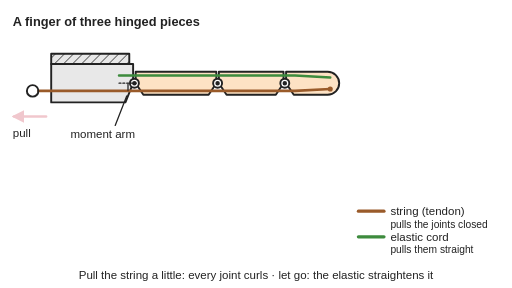
t = 0.00 s
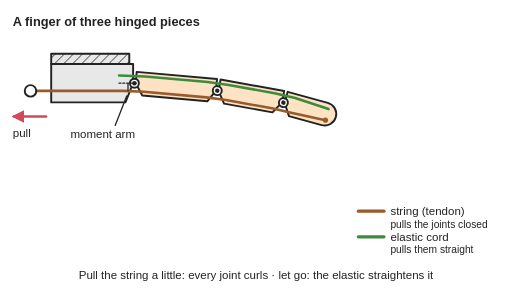
t = 0.84 s
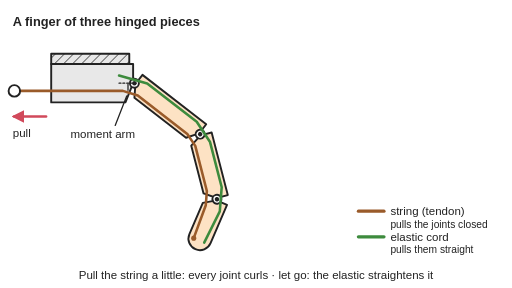
t = 1.69 s
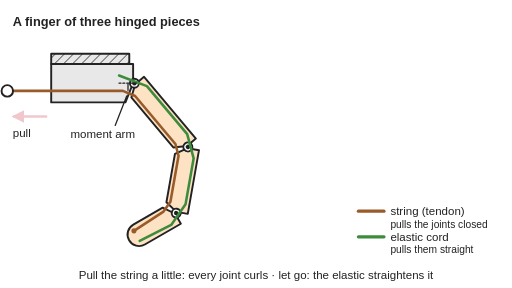
t = 2.42 s
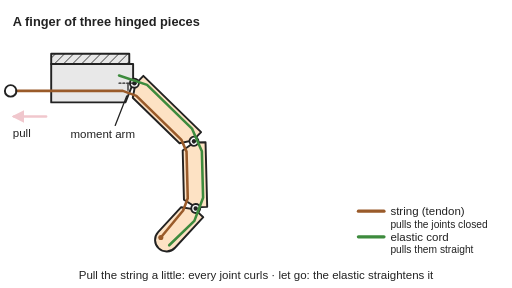
t = 3.31 s
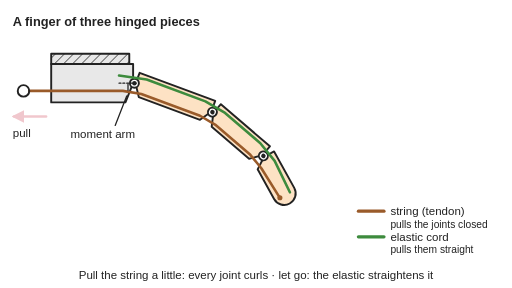
t = 3.84 s

The animated SVG that drew these frames (rendered in a browser with its animation timeline set to each time). Animation: 9 SMIL elements (animate=6,animateTransform=3); one cycle of 5.00 s, repeats indefinitely.

<svg xmlns="http://www.w3.org/2000/svg" viewBox="0 0 800 450" width="800" height="450" role="img">
<title>Side view of a tendon-driven finger: three hinged pieces on a fixed palm, a string running along the palm side through holes a little below each hinge and tied at the fingertip, and an elastic cord along the back. The small offset of the string below each hinge (the moment arm) turns a straight pull into a turning force at every joint. Animated: the string is pulled a short way and all three joints curl together while the elastic stretches; when it is let go the elastic straightens the finger.</title>
<rect width="800" height="450" fill="#ffffff"/>
<defs>
<marker id="ah" viewBox="0 0 10 10" refX="8" refY="5" markerWidth="5" markerHeight="5" orient="auto-start-reverse"><path d="M0,0 L10,5 L0,10 z" fill="#d1495b"/></marker>
<pattern id="hatch" width="10" height="10" patternUnits="userSpaceOnUse" patternTransform="rotate(45)"><rect width="10" height="10" fill="#e8e8e8"/><line x1="0" y1="0" x2="0" y2="10" stroke="#222" stroke-width="2"/></pattern>
</defs>
<g stroke="#222" stroke-width="3" stroke-linejoin="round" stroke-linecap="round">
<rect x="80" y="84" width="122" height="16" fill="url(#hatch)"/>
<polygon points="80,100 208,100 208,130 196,160 80,160" fill="#e8e8e8"/>
<g><animateTransform attributeName="transform" type="rotate" values="0 210 130;0 210 130;0.7 210 130;2.8 210 130;5.9 210 130;9.9 210 130;14.6 210 130;19.7 210 130;25 210 130;30.3 210 130;35.4 210 130;40.1 210 130;44.1 210 130;47.2 210 130;49.3 210 130;50 210 130;50 210 130;49 210 130;46.3 210 130;42.2 210 130;37 210 130;31.2 210 130;25 210 130;18.8 210 130;13 210 130;7.8 210 130;3.7 210 130;1 210 130;0 210 130;0 210 130" keyTimes="0;0.1;0.125;0.15;0.175;0.2;0.225;0.25;0.275;0.3;0.325;0.35;0.375;0.4;0.425;0.45;0.6;0.625;0.65;0.675;0.7;0.725;0.75;0.775;0.8;0.825;0.85;0.875;0.9;1" dur="5s" repeatCount="indefinite"/><polygon points="212,112 338,112 338,130 326,148 224,148 212,130" fill="#fde2c4"/><g><animateTransform attributeName="transform" type="rotate" values="0 340 130;0 340 130;0.7 340 130;2.8 340 130;5.9 340 130;9.9 340 130;14.6 340 130;19.7 340 130;25 340 130;30.3 340 130;35.4 340 130;40.1 340 130;44.1 340 130;47.2 340 130;49.3 340 130;50 340 130;50 340 130;49 340 130;46.3 340 130;42.2 340 130;37 340 130;31.2 340 130;25 340 130;18.8 340 130;13 340 130;7.8 340 130;3.7 340 130;1 340 130;0 340 130;0 340 130" keyTimes="0;0.1;0.125;0.15;0.175;0.2;0.225;0.25;0.275;0.3;0.325;0.35;0.375;0.4;0.425;0.45;0.6;0.625;0.65;0.675;0.7;0.725;0.75;0.775;0.8;0.825;0.85;0.875;0.9;1" dur="5s" repeatCount="indefinite"/><polygon points="342,112 443,112 443,130 431,148 354,148 342,130" fill="#fde2c4"/><g><animateTransform attributeName="transform" type="rotate" values="0 445 130;0 445 130;0.7 445 130;2.8 445 130;5.9 445 130;9.9 445 130;14.6 445 130;19.7 445 130;25 445 130;30.3 445 130;35.4 445 130;40.1 445 130;44.1 445 130;47.2 445 130;49.3 445 130;50 445 130;50 445 130;49 445 130;46.3 445 130;42.2 445 130;37 445 130;31.2 445 130;25 445 130;18.8 445 130;13 445 130;7.8 445 130;3.7 445 130;1 445 130;0 445 130;0 445 130" keyTimes="0;0.1;0.125;0.15;0.175;0.2;0.225;0.25;0.275;0.3;0.325;0.35;0.375;0.4;0.425;0.45;0.6;0.625;0.65;0.675;0.7;0.725;0.75;0.775;0.8;0.825;0.85;0.875;0.9;1" dur="5s" repeatCount="indefinite"/><path d="M447,112 L512,112 A18,18 0 0 1 512,148 L459,148 L447,130 Z" fill="#fde2c4"/></g><circle cx="445" cy="130" r="7" fill="#ffffff"/><circle cx="445" cy="130" r="2" fill="#222"/></g><circle cx="340" cy="130" r="7" fill="#ffffff"/><circle cx="340" cy="130" r="2" fill="#222"/></g>
<circle cx="210" cy="130" r="7" fill="#ffffff"/><circle cx="210" cy="130" r="2" fill="#222"/>
<polyline points="60,142 80,142 192,142 226,142 324,142 356,142 429,142 461,142 516,139" fill="none" stroke="#9a5b2a" stroke-width="4"><animate attributeName="points" values="60,142 80,142 192,142 226,142 324,142 356,142 429,142 461,142 516,139;60,142 80,142 192,142 226,142 324,142 356,142 429,142 461,142 516,139;59.5,142 80,142 192,142 225.8,142.2 323.8,143.4 355.7,144.1 428.7,145.9 460.5,146.9 515.6,146;58.2,142 80,142 192,142 225.4,142.8 323.3,147.5 354.6,149.8 427.3,156.8 458.5,160.6 513.3,165.6;56.2,142 80,142 192,142 224.7,143.6 322.2,153.7 352.5,158.4 424,173.3 453.7,181.2 507,195;53.4,142 80,142 192,142 223.7,144.6 320.2,161.4 349,169.1 417.7,193.9 444.8,206.3 494,231;50.1,142 80,142 192,142 222.5,145.6 317.3,170.3 343.9,181 407.7,216.6 430.8,233.6 472.6,269.5;46.3,142 80,142 192,142 221,146.7 313.3,179.7 337.2,193.2 393.6,239.5 411.5,260.3 442.4,305.9;42.1,142 80,142 192,142 219.4,147.6 308.2,189.1 328.9,204.9 375.8,260.8 387.9,283.9 405,336.3;37.8,142 80,142 192,142 217.8,148.4 302.3,197.9 319.6,215.5 355.4,279.1 361.4,302.9 363.5,358;33.5,142 80,142 192,142 216.1,149.1 295.9,205.9 309.9,224.4 333.8,293.4 334.4,316.5 321.9,370.2;29.4,142 80,142 192,142 214.5,149.5 289.5,212.6 300.4,231.5 312.8,303.5 308.9,324.9 283.8,374;25.8,142 80,142 192,142 213.1,149.8 283.5,217.9 291.9,236.8 294.2,309.8 287,329.2 252.2,371.9;23,142 80,142 192,142 212.1,149.9 278.6,221.8 285.1,240.4 279.4,313.2 270.1,330.6 228.8,367.1;21.1,142 80,142 192,142 211.3,150 275.3,224.2 280.6,242.6 269.7,314.7 259.3,330.7 214.3,362.6;20.4,142 80,142 192,142 211.1,150 274.1,225 279,243.3 266.3,315.1 255.5,330.6 209.3,360.7;20.4,142 80,142 192,142 211.1,150 274.1,225 279,243.3 266.3,315.1 255.5,330.6 209.3,360.7;21.3,142 80,142 192,142 211.4,149.9 275.7,223.9 281.1,242.3 270.9,314.6 260.6,330.7 216.1,363.2;23.8,142 80,142 192,142 212.4,149.9 280.1,220.7 287.1,239.4 283.8,312.3 275.1,330.4 235.7,368.8;27.5,142 80,142 192,142 213.8,149.6 286.4,215.4 295.9,234.4 303.1,307.1 297.4,327.5 267.1,373.5;32.1,142 80,142 192,142 215.5,149.2 293.8,208.2 306.6,227 326.7,297.2 325.6,319.9 308.6,372.3;37,142 80,142 192,142 217.5,148.6 301.3,199.3 318,217.1 351.8,281.8 356.9,305.6 356.5,360.7;42.1,142 80,142 192,142 219.4,147.6 308.2,189.1 328.9,204.9 375.8,260.8 387.9,283.9 405,336.3;46.9,142 80,142 192,142 221.3,146.5 314,178.1 338.4,191.2 396.2,235.7 415.1,256 448,300.1;51.2,142 80,142 192,142 222.9,145.3 318.4,167.3 345.8,176.9 411.5,208.9 436,224.5 480.7,256.6;54.9,142 80,142 192,142 224.2,144.1 321.3,157.4 351,163.5 421.3,183.2 449.8,193.3 501.5,212.4;57.6,142 80,142 192,142 225.2,143 323,149.3 354,152.4 426.4,161.8 457.2,166.8 511.8,174.4;59.4,142 80,142 192,142 225.8,142.3 323.8,144 355.6,144.8 428.5,147.3 460.3,148.6 515.4,148.5;60,142 80,142 192,142 226,142 324,142 356,142 429,142 461,142 516,139;60,142 80,142 192,142 226,142 324,142 356,142 429,142 461,142 516,139" keyTimes="0;0.1;0.125;0.15;0.175;0.2;0.225;0.25;0.275;0.3;0.325;0.35;0.375;0.4;0.425;0.45;0.6;0.625;0.65;0.675;0.7;0.725;0.75;0.775;0.8;0.825;0.85;0.875;0.9;1" dur="5s" repeatCount="indefinite"/></polyline>
<polyline points="186,118 226,118 324,118 356,118 429,118 461,118 516,121" fill="none" stroke="#3d8b3d" stroke-width="4"><animate attributeName="points" values="186,118 226,118 324,118 356,118 429,118 461,118 516,121;186,118 226,118 324,118 356,118 429,118 461,118 516,121;186,118 226.2,118.2 324.1,119.5 356.3,120.1 429.3,121.9 461.4,122.9 516.2,128;186,118 226.6,118.8 324.4,123.5 356.9,125.9 429.6,132.9 461.9,136.9 515.9,147.8;186,118 227.1,119.7 324.6,129.8 357.4,134.9 428.9,149.8 461,158.3 512.5,177.9;186,118 227.8,120.9 324.4,137.8 357.2,146.5 425.9,171.3 456.7,185.5 503,215.4;186,118 228.5,122.4 323.4,147.1 355.6,160 419.4,195.6 447.4,216.3 485,256.4;186,118 229.1,124.1 321.4,157.1 352.4,174.6 408.8,220.9 432.1,247.9 457.8,296.6;186,118 229.6,125.9 318.4,167.3 347.3,189.5 394.2,245.4 411,277.7 422.4,331.6;186,118 229.9,127.7 314.5,177.2 340.5,203.7 376.3,267.3 385.4,303.3 381.5,358.3;186,118 230,129.5 309.9,186.3 332.5,216.5 356.5,285.5 357.4,323.3 339.1,375.2;186,118 230,131.1 304.9,194.2 324,227.4 336.5,299.4 329.7,337 299.4,383;186,118 229.8,132.5 300.2,200.7 315.9,236.1 318.2,309 304.8,345.3 265.6,384;186,118 229.7,133.6 296.2,205.5 309,242.3 303.3,315.1 285,349.4 240,381.2;186,118 229.5,134.3 293.5,208.6 304.3,246.1 293.5,318.3 272.1,351 223.9,377.8;186,118 229.5,134.5 292.5,209.6 302.6,247.4 289.9,319.3 267.5,351.4 218.3,376.3;186,118 229.5,134.5 292.5,209.6 302.6,247.4 289.9,319.3 267.5,351.4 218.3,376.3;186,118 229.6,134.2 293.8,208.2 304.9,245.7 294.7,317.9 273.7,350.9 225.9,378.3;186,118 229.7,133.3 297.4,204.1 311.1,240.5 307.8,313.4 290.9,348.4 247.5,382.3;186,118 229.9,131.9 302.5,197.7 319.8,232 327,304.7 316.7,341.8 281.5,384.2;186,118 230,130.1 308.2,189.1 329.7,220.4 349.7,290.6 348,328.5 325.4,378.7;186,118 229.9,128 313.7,178.8 339.3,205.9 373.1,270.6 380.9,307.1 374.4,361.8;186,118 229.6,125.9 318.4,167.3 347.3,189.5 394.2,245.4 411,277.7 422.4,331.6;186,118 229,123.8 321.8,155.4 353.1,172.2 410.9,216.7 435.1,242.7 463,290.2;186,118 228.3,121.9 323.8,143.9 356.3,155.4 422,187.3 451.1,205.8 492,242.6;186,118 227.5,120.3 324.6,133.6 357.4,140.4 427.7,160.1 459.4,171.3 508.6,195.9;186,118 226.7,119.1 324.5,125.4 357.1,128.6 429.5,138 461.9,143.2 515.3,156.8;186,118 226.2,118.3 324.2,120 356.4,120.8 429.3,123.3 461.5,124.7 516.3,130.5;186,118 226,118 324,118 356,118 429,118 461,118 516,121;186,118 226,118 324,118 356,118 429,118 461,118 516,121" keyTimes="0;0.1;0.125;0.15;0.175;0.2;0.225;0.25;0.275;0.3;0.325;0.35;0.375;0.4;0.425;0.45;0.6;0.625;0.65;0.675;0.7;0.725;0.75;0.775;0.8;0.825;0.85;0.875;0.9;1" dur="5s" repeatCount="indefinite"/></polyline>
<circle cx="516" cy="139" r="4" fill="#9a5b2a" stroke="none"><animate attributeName="cx" values="516;516;515.6;513.3;507;494;472.6;442.4;405;363.5;321.9;283.8;252.2;228.8;214.3;209.3;209.3;216.1;235.7;267.1;308.6;356.5;405;448;480.7;501.5;511.8;515.4;516;516" keyTimes="0;0.1;0.125;0.15;0.175;0.2;0.225;0.25;0.275;0.3;0.325;0.35;0.375;0.4;0.425;0.45;0.6;0.625;0.65;0.675;0.7;0.725;0.75;0.775;0.8;0.825;0.85;0.875;0.9;1" dur="5s" repeatCount="indefinite"/><animate attributeName="cy" values="139;139;146;165.6;195;231;269.5;305.9;336.3;358;370.2;374;371.9;367.1;362.6;360.7;360.7;363.2;368.8;373.5;372.3;360.7;336.3;300.1;256.6;212.4;174.4;148.5;139;139" keyTimes="0;0.1;0.125;0.15;0.175;0.2;0.225;0.25;0.275;0.3;0.325;0.35;0.375;0.4;0.425;0.45;0.6;0.625;0.65;0.675;0.7;0.725;0.75;0.775;0.8;0.825;0.85;0.875;0.9;1" dur="5s" repeatCount="indefinite"/></circle>
<circle cx="51" cy="142" r="9" fill="none" stroke-width="3"><animate attributeName="cx" values="51;51;50.5;49.2;47.2;44.4;41.1;37.3;33.1;28.8;24.5;20.4;16.8;14;12.1;11.4;11.4;12.3;14.8;18.5;23.1;28;33.1;37.9;42.2;45.9;48.6;50.4;51;51" keyTimes="0;0.1;0.125;0.15;0.175;0.2;0.225;0.25;0.275;0.3;0.325;0.35;0.375;0.4;0.425;0.45;0.6;0.625;0.65;0.675;0.7;0.725;0.75;0.775;0.8;0.825;0.85;0.875;0.9;1" dur="5s" repeatCount="indefinite"/></circle>
<line x1="72" y1="182" x2="22" y2="182" stroke="#d1495b" stroke-width="4" marker-end="url(#ah)"><animate attributeName="opacity" values="0.3;0.3;0.5;0.8;1;1;0.9;0.6;0.4;0.3;0.3" keyTimes="0;0.0833;0.1;0.1167;0.1333;0.4167;0.4333;0.45;0.4667;0.4833;1" dur="5s" repeatCount="indefinite"/></line>
<g stroke-width="2"><line x1="186" y1="130" x2="214" y2="130" stroke-dasharray="3 3"/><line x1="200" y1="131" x2="200" y2="141"/><line x1="180" y1="196" x2="198" y2="150"/></g>
<line x1="560" y1="330" x2="600" y2="330" stroke="#9a5b2a" stroke-width="5"/><line x1="560" y1="370" x2="600" y2="370" stroke="#3d8b3d" stroke-width="5"/>
</g>
<g font-family="Arial, Helvetica, sans-serif" fill="#222" font-size="18">
<text x="20" y="214">pull</text>
<text x="110" y="216">moment arm</text>
<text x="610" y="336">string (tendon)</text>
<text x="610" y="376">elastic cord</text>
<text x="610" y="356" font-size="16">pulls the joints closed</text>
<text x="610" y="396" font-size="16">pulls them straight</text>
<text x="20" y="40" font-size="20" font-weight="bold">A finger of three hinged pieces</text>
<text x="400" y="436" text-anchor="middle">Pull the string a little: every joint curls · let go: the elastic straightens it</text>
</g>
</svg>
